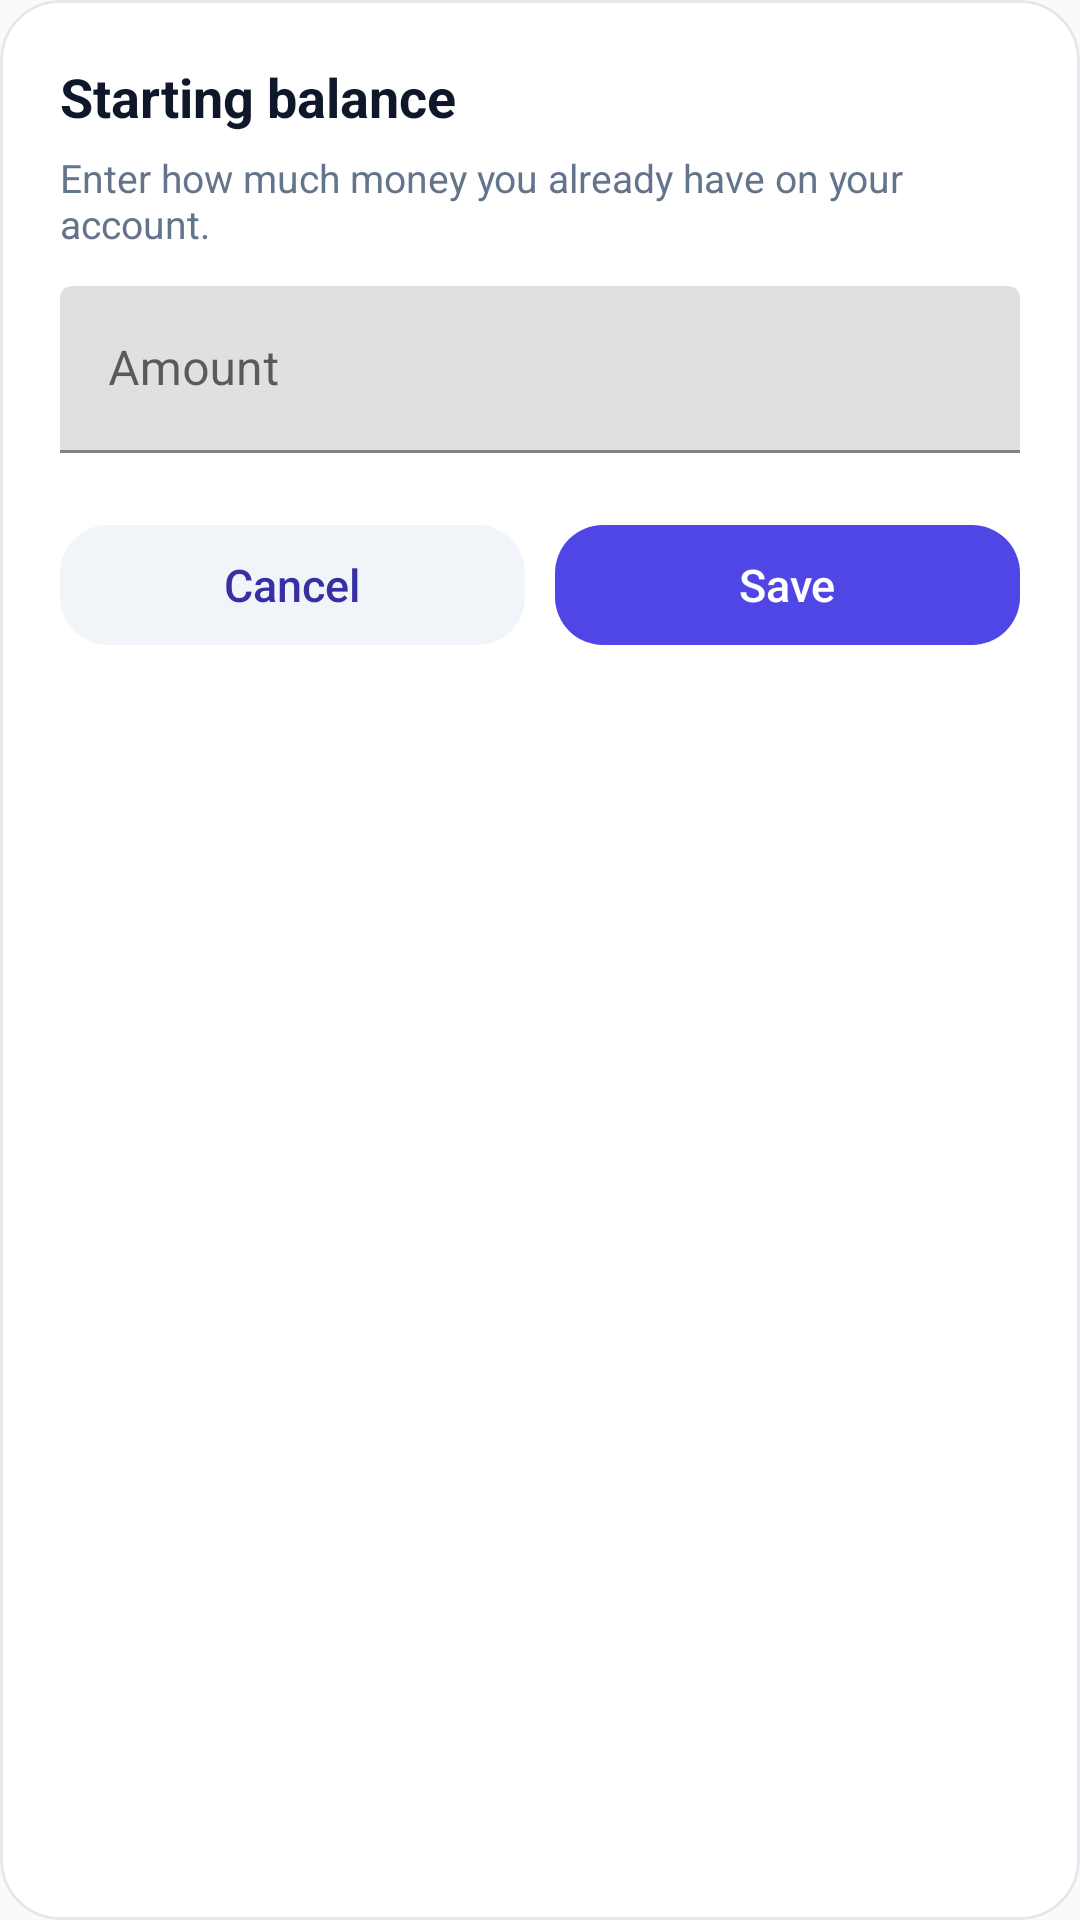

Layout XML and referenced resources for this Android screen:
<!-- AndroidManifest.xml: application theme Theme.BudJet -->
<!-- res/layout/bottom_sheet_current_balance.xml -->
<?xml version="1.0" encoding="utf-8"?>
<com.google.android.material.card.MaterialCardView xmlns:android="http://schemas.android.com/apk/res/android"
    xmlns:app="http://schemas.android.com/apk/res-auto"
    android:layout_width="match_parent"
    android:layout_height="wrap_content"
    android:layout_marginHorizontal="16dp"
    app:cardCornerRadius="20dp"
    app:cardElevation="0dp"
    app:strokeWidth="1dp"
    app:strokeColor="@color/border">

    <LinearLayout
        android:layout_width="match_parent"
        android:layout_height="wrap_content"
        android:orientation="vertical"
        android:padding="20dp">

        <TextView
            android:layout_width="wrap_content"
            android:layout_height="wrap_content"
            android:text="@string/dashboard_initial_balance_title"
            android:textColor="@color/text_primary"
            android:textSize="18sp"
            android:textStyle="bold" />

        <TextView
            android:layout_width="wrap_content"
            android:layout_height="wrap_content"
            android:layout_marginTop="6dp"
            android:text="@string/dashboard_initial_balance_message"
            android:textColor="@color/text_secondary"
            android:textSize="13sp" />

        <com.google.android.material.textfield.TextInputLayout
            android:layout_width="match_parent"
            android:layout_height="wrap_content"
            android:layout_marginTop="12dp"
            android:hint="@string/dashboard_initial_balance_hint">

            <com.google.android.material.textfield.TextInputEditText
                android:id="@+id/etCurrentBalance"
                android:layout_width="match_parent"
                android:layout_height="wrap_content"
                android:inputType="numberDecimal|numberSigned"
                android:digits="-0123456789.,"
                android:maxLines="1" />
        </com.google.android.material.textfield.TextInputLayout>

        <LinearLayout
            android:layout_width="match_parent"
            android:layout_height="wrap_content"
            android:layout_marginTop="18dp"
            android:orientation="horizontal">

            <com.google.android.material.button.MaterialButton
                android:id="@+id/btnCancelBalance"
                style="@style/Widget.BudJet.Button.Tonal.Neutral"
                android:layout_width="0dp"
                android:layout_weight="1"
                android:text="@string/common_cancel" />

            <Space
                android:layout_width="10dp"
                android:layout_height="1dp" />

            <com.google.android.material.button.MaterialButton
                android:id="@+id/btnSaveBalance"
                style="@style/Widget.BudJet.Button"
                android:layout_width="0dp"
                android:layout_weight="1"
                android:text="@string/common_save" />
        </LinearLayout>
    </LinearLayout>

</com.google.android.material.card.MaterialCardView>
<!-- resources referenced by this layout -->
<resources>
  <color name="border">#E5E7EB</color>
  <color name="text_primary">#0F172A</color>
  <color name="text_secondary">#64748B</color>
  <string name="common_cancel">Cancel</string>
  <string name="common_save">Save</string>
  <string name="dashboard_initial_balance_hint">Amount</string>
  <string name="dashboard_initial_balance_message">Enter how much money you already have on your account.</string>
  <string name="dashboard_initial_balance_title">Starting balance</string>
  <style name="Widget.BudJet.Button" parent="Widget.MaterialComponents.Button.UnelevatedButton">
          <item name="android:layout_height">52dp</item>
          <item name="cornerRadius">16dp</item>
          <item name="backgroundTint">@color/btn_primary_bg</item>
          <item name="android:textColor">@color/btn_primary_content</item>
          <item name="iconTint">@color/btn_primary_content</item>
          <item name="iconGravity">textStart</item>
          <item name="iconPadding">6dp</item>
          <item name="iconSize">18dp</item>
      </style>
  <style name="Widget.BudJet.Button.Tonal.Neutral">
          <item name="backgroundTint">@color/btn_neutral_bg</item>
          <item name="android:textColor">@color/btn_neutral_content</item>
          <item name="iconTint">@color/btn_neutral_content</item>
      </style>
  <style name="Theme.BudJet" parent="Theme.MaterialComponents.DayNight.NoActionBar">
  
          <item name="colorPrimary">@color/brand_primary</item>
          <item name="colorPrimaryVariant">@color/brand_primary_dark</item>
          <item name="colorOnPrimary">@color/white</item>
  
          <item name="colorSecondary">@color/ai_accent</item>
          <item name="colorOnSecondary">@color/white</item>
  
          
          <item name="textAppearanceButton">@style/TextAppearance.BudJet.Button</item>
  
          <item name="android:colorBackground">@color/background</item>
  
      </style>
  <color name="brand_primary">#4F46E5</color>
  <color name="brand_primary_dark">#4338CA</color>
  <color name="white">#FFFFFF</color>
  <color name="ai_accent">#8B5CF6</color>
  <style name="TextAppearance.BudJet.Button" parent="TextAppearance.MaterialComponents.Button">
          <item name="android:textAllCaps">false</item>
          <item name="textAllCaps">false</item>
          <item name="android:letterSpacing">0.0</item>
          <item name="android:textSize">15sp</item>
      </style>
  <color name="background">#F8FAFC</color>
</resources>
